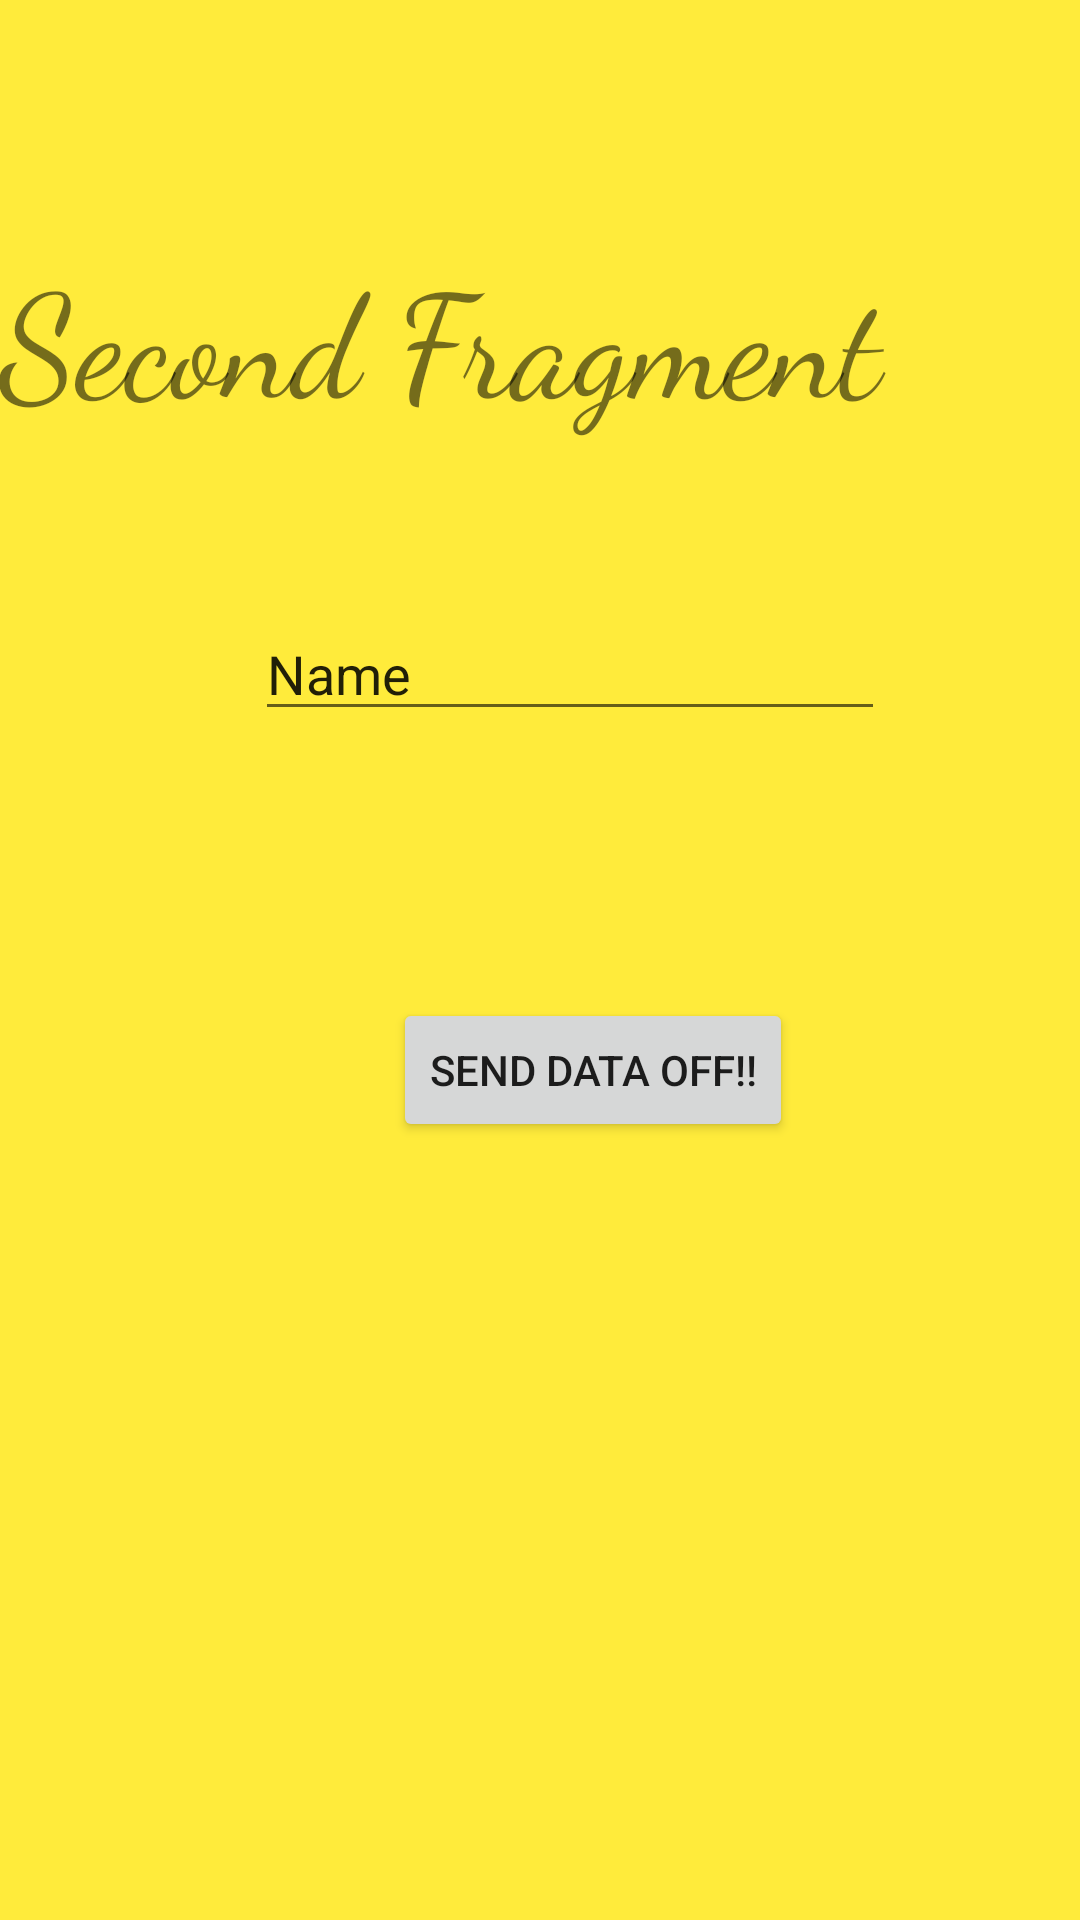

Android layout source for this screen:
<!-- AndroidManifest.xml: application theme Theme.FragmentationProject -->
<!-- res/layout/fragment_second.xml -->
<?xml version="1.0" encoding="utf-8"?>
<androidx.constraintlayout.widget.ConstraintLayout xmlns:android="http://schemas.android.com/apk/res/android"
    xmlns:app="http://schemas.android.com/apk/res-auto"
    xmlns:tools="http://schemas.android.com/tools"
    android:layout_width="match_parent"
    android:layout_height="match_parent"
    android:background="#FFEB3B"
    tools:context=".SecondFragment">

    

    <EditText
        android:id="@+id/text_result"
        android:layout_width="wrap_content"
        android:layout_height="wrap_content"
        android:layout_marginStart="85dp"
        android:layout_marginTop="57dp"
        android:ems="10"
        android:inputType="textPersonName"
        android:text="Name"
        app:layout_constraintStart_toStartOf="parent"
        app:layout_constraintTop_toBottomOf="@+id/textView" />

    <TextView
        android:id="@+id/textView"
        android:layout_width="0dp"
        android:layout_height="wrap_content"
        android:layout_marginTop="79dp"
        android:fontFamily="cursive"
        android:text="Second Fragment"
        android:textSize="48sp"
        app:layout_constraintEnd_toEndOf="parent"
        app:layout_constraintStart_toStartOf="parent"
        app:layout_constraintTop_toTopOf="parent" />

    <Button
        android:id="@+id/button_outer"
        android:layout_width="wrap_content"
        android:layout_height="wrap_content"
        android:layout_marginStart="46dp"
        android:layout_marginTop="89dp"
        android:text="SEND DATA OFF!!"
        app:layout_constraintStart_toStartOf="@+id/text_result"
        app:layout_constraintTop_toBottomOf="@+id/text_result" />

</androidx.constraintlayout.widget.ConstraintLayout>
<!-- resources referenced by this layout -->
<resources>
  <style name="Theme.FragmentationProject" parent="Theme.MaterialComponents.DayNight.DarkActionBar">
          
          <item name="colorPrimary">@color/purple_500</item>
          <item name="colorPrimaryVariant">@color/purple_700</item>
          <item name="colorOnPrimary">@color/white</item>
          
          <item name="colorSecondary">@color/teal_200</item>
          <item name="colorSecondaryVariant">@color/teal_700</item>
          <item name="colorOnSecondary">@color/black</item>
          
          <item name="android:statusBarColor">?attr/colorPrimaryVariant</item>
          
      </style>
  <!-- not gathered from this repository: default colours our renderer supplied (Android Studio template values) -->
  <color name="purple_500">#FF6200EE</color>
  <color name="purple_700">#FF3700B3</color>
  <color name="teal_200">#FF03DAC5</color>
  <color name="teal_700">#FF018786</color>
  <color name="black">#FF000000</color>
  <color name="white">#FFFFFFFF</color>
</resources>
